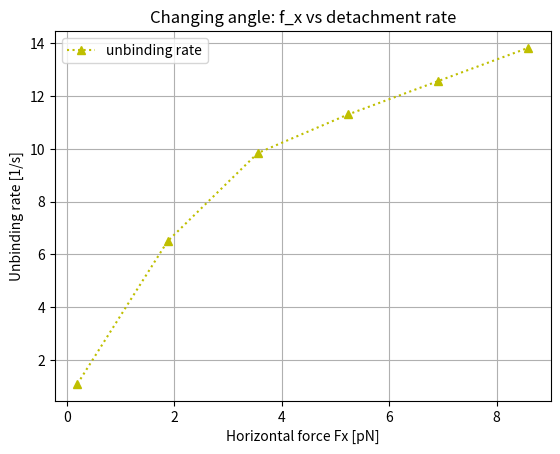

Write Python code to recreate this figure.
import numpy as np
import matplotlib.pyplot as plt

# Parameters
radius = 300
rest_length = 35
km = 0.21
eps0_1 = 0.91
eps0_2 = 7.62
dp_v1 = np.array([2.90, 2.25])
dp_v2 = np.array([0, 0.18])

# Start position and angle
start_angle = np.arcsin(radius/(radius+rest_length))
print(np.rad2deg(start_angle))
start_pos = np.cos(start_angle)*(radius+rest_length)
print(start_pos)
epsilons = []
angles = []
xs = []
f_x = []
f_z = []

for pos in range(150, 198, 8):
    xs.append(pos)
    current_angle = np.arctan(radius/pos)
    angles.append(np.rad2deg(current_angle))
    fx = km * (pos-start_pos)
    #fx = km * pos
    fz = fx * np.tan(current_angle)
    f_x.append(fx)
    f_z.append(fz)

    f_v = np.array([fx, fz])
    k1 = eps0_1 * np.exp((np.dot(f_v,dp_v1)) / 4.1)
    k2 = eps0_2 * np.exp((np.dot(f_v,dp_v2)) / 4.1)
    #print(k1)
    #print(k2)
    eps = k1*k2/(k1+k2)
    epsilons.append(eps)

print(epsilons)
print(angles)
print(xs)
print(f_x)
print(f_z)

plt.plot(f_x, epsilons, label='unbinding rate', linestyle=':', marker='^', color='y')
plt.xlabel('Horizontal force Fx [pN]')
plt.ylabel('Unbinding rate [1/s]')
plt.grid()
plt.title(f'Changing angle: f_x vs detachment rate')
plt.legend()
plt.show()
'''
dp_v1 = np.array([2.90, 2.25])
dp_v2 = np.array([0, 0.18])
eps0_1 = 0.91
eps0_2 = 7.62
Boltzmann = 1.38064852e-23
T = 4.1/Boltzmann
angle = 60 * (np.pi / 180)

un_z_only = []
fz_list = []
for fz in range(0,20,1):

    fx = 0
    f_v = np.array([fx, fz])

    k1 = eps0_1 * np.exp((np.dot(f_v,dp_v1)) / 4.1)
    k2 = eps0_2 * np.exp((np.dot(f_v,dp_v2)) / 4.1)

    un_z_only.append(k1*k2/(k1+k2))
    fz_list.append(fz)


un_x_only = []
fx_only_list = []
for fx in range(-20,20,1):

    fz = 0
    f_v = np.array([fx, fz])

    k1 = eps0_1 * np.exp((np.dot(f_v,dp_v1)) / 4.1)
    k2 = eps0_2 * np.exp((np.dot(f_v,dp_v2)) / 4.1)

    un_x_only.append(k1*k2/(k1+k2))
    fx_only_list.append(fx)

unbinding_tot = []
fx_tot_list = []
fz_component = []
for fx in range(-20,20,1):

    fz = abs(fx)*np.tan(angle)
    fz_component.append(fz)

    f_v = np.array([fx, fz])

    k1 = eps0_1 * np.exp((np.dot(f_v,dp_v1)) / 4.1)
    k2 = eps0_2 * np.exp((np.dot(f_v,dp_v2)) / 4.1)

    unbinding_tot.append(k1*k2/(k1+k2))
    fx_tot_list.append(fx)

fig, ax1 = plt.subplots()
ax1.plot(fx_only_list, un_x_only, label='fx only', linestyle=':', marker='x', color='g')
ax1.plot(fx_tot_list, unbinding_tot, label='fx (when fz is also acting)', linestyle=':', marker='^', color='y')
ax1.spines['left'].set_position(('data', 0))
ax1.set_xlabel('Horizontal force Fx [pN]')

ax2 = ax1.twiny()
ax2.plot(fz_list, un_z_only, label='fz only', linestyle=':', marker='o', color='r')
ax2.set_xlim(-20, 20)
ax2.set_xlabel('Vertical force Fz [pN]')

plt.ylabel('unbinding rate (1/s)')
plt.yticks(np.arange(0, max(unbinding_tot), step=5))
fig.suptitle(f'Force detachment rate')
ax1.legend()
ax2.legend()
ax1.grid()
plt.show()
'''



